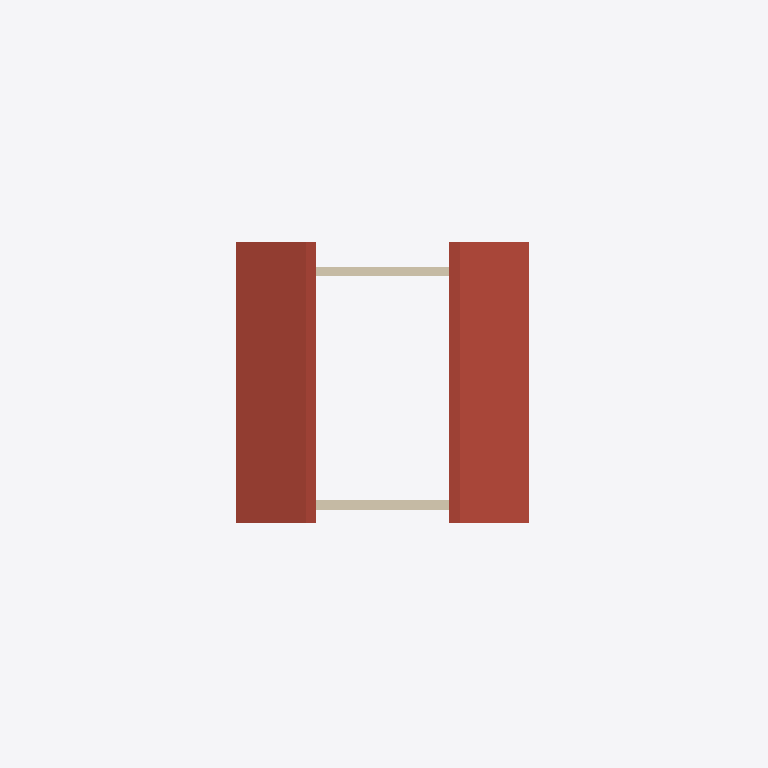
Plan cut of the same IFC building model at storey 'Roof' (level 6.00 m, cut at 7.40 m), seen from above with north up, elements coloured by IFC class: 1 roof (red-brown), 1 wall (beige). Cut surfaces are drawn darker.
Extent 38.4 m × 38.4 m × 9.3 m (x, y, z). Storeys (3): Storey 1 at 0.00 m; Storey 2 at 3.00 m; Roof at 6.00 m. Elements (26): 17 IfcFurniture, 3 IfcStairFlight, 2 IfcSlab, 2 IfcWall, 1 IfcFooting, 1 IfcRoof.

HEADER;
FILE_DESCRIPTION(('ViewDefinition[DesignTransferView]'),'2;1');
FILE_NAME('simple_house.ifc','2025-02-18T10:04:54+01:00',(''),(''),'IfcOpenShell 0.8.0','Bonsai 0.8.0','');
FILE_SCHEMA(('IFC4'));
ENDSEC;
DATA;
#1=IFCPROJECT('2Hyvqyuvr1sws90rjILJto',$,'My Project',$,$,$,$,(#14,#26),#9);
#30=IFCSITE('0RAz9DtgD4rf0J_nnEIWAz',$,'My Site',$,$,#53,$,$,$,$,$,$,$,$);
#36=IFCBUILDING('1$TvX2NzPDaR$jZx9Rl4Ow',$,'My Building',$,$,#59,$,$,$,$,$,$);
#42=IFCBUILDINGSTOREY('3Nv2S7yP16lwyDsBS$Cq8z',$,'Storey 1',$,$,#65,$,$,$,$);
#143=IFCBUILDINGSTOREY('1dqu6aLBf2Qg9oQyg4hK4U',$,'Storey 2',$,$,#2797,$,$,$,$);
#2602=IFCBUILDINGSTOREY('24L609779Bfe_Kn861gFGc',$,'Roof',$,$,#2792,$,$,$,$);
#2713=IFCROOF('3YtzMf$C5Dtu$fkHM6qIOd',$,'Cube',$,$,#2736,#2731,$,.FLAT_ROOF.);
#384=IFCWALL('2LdfyM2KTFjfDxWeXIi39t',$,'Cube',$,$,#2673,#390,$,.SOLIDWALL.);
ENDSEC;